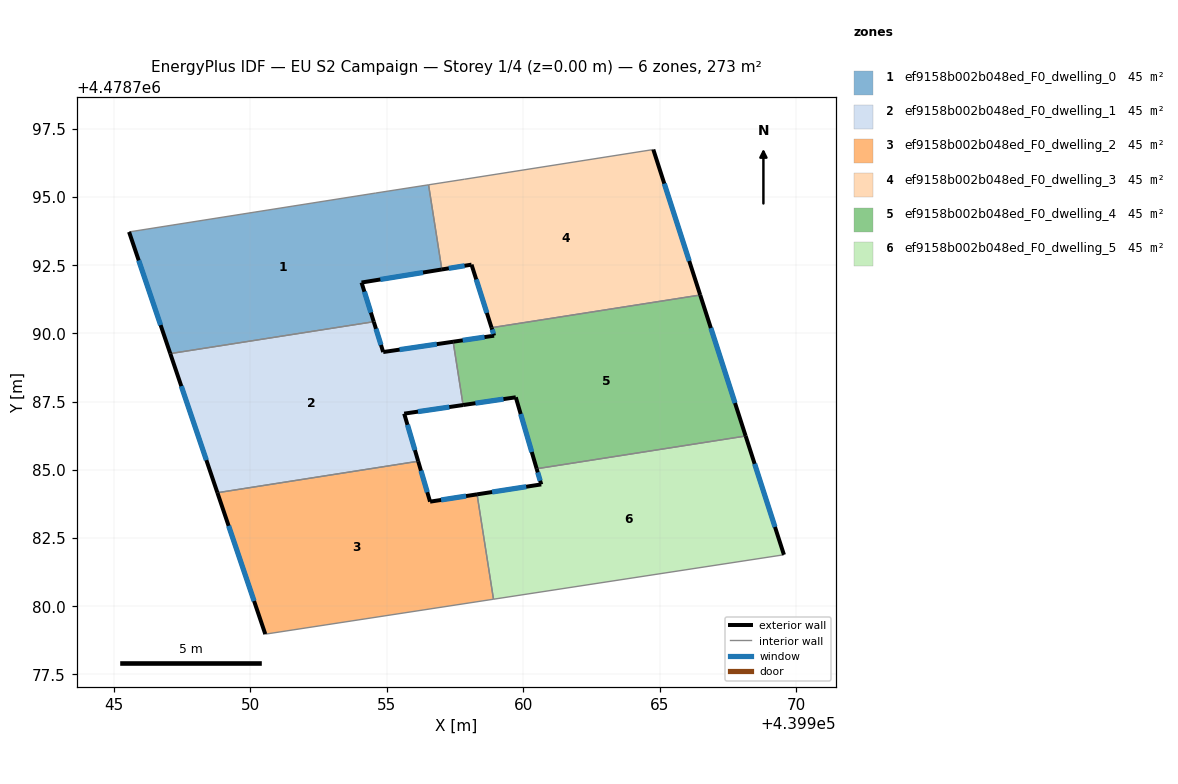
=== STOREY PLAN SPEC (per zone: floor XY polygon, exterior-wall plan segments, windows/doors) ===
zone 1: ef9158b002b048ed_F0_dwelling_0  (45.5 m²)
  floor: (439954.52, 4478790.43) (439954.07, 4478791.87) (439957.02, 4478792.35) (439956.53, 4478795.45) (439954.59, 4478795.15) (439945.55, 4478793.72) (439947.06, 4478789.26)
  exterior wall: (439947.06, 4478789.26) – (439945.55, 4478793.72)  [4.7 m]
    window: (439946.71, 4478790.31) – (439945.90, 4478792.68)  [4.0 m²]
  exterior wall: (439957.02, 4478792.35) – (439954.07, 4478791.87)  [3.0 m]
    window: (439956.33, 4478792.23) – (439954.76, 4478791.98)  [2.5 m²]
  exterior wall: (439954.07, 4478791.87) – (439954.52, 4478790.43)  [1.5 m]
    window: (439954.18, 4478791.53) – (439954.42, 4478790.77)  [1.3 m²]
  interior walls: 4
zone 2: ef9158b002b048ed_F0_dwelling_1  (45.5 m²)
  floor: (439956.15, 4478785.32) (439955.64, 4478787.06) (439957.79, 4478787.38) (439957.43, 4478789.70) (439954.87, 4478789.32) (439954.52, 4478790.43) (439947.06, 4478789.26) (439948.79, 4478784.16)
  exterior wall: (439957.79, 4478787.38) – (439955.64, 4478787.06)  [2.2 m]
    window: (439957.29, 4478787.30) – (439956.14, 4478787.13)  [1.9 m²]
  exterior wall: (439955.64, 4478787.06) – (439956.15, 4478785.32)  [1.8 m]
    window: (439955.76, 4478786.65) – (439956.03, 4478785.72)  [1.5 m²]
  exterior wall: (439948.79, 4478784.16) – (439947.06, 4478789.26)  [5.4 m]
    window: (439948.38, 4478785.36) – (439947.46, 4478788.07)  [4.6 m²]
  exterior wall: (439954.52, 4478790.43) – (439954.87, 4478789.32)  [1.2 m]
    window: (439954.60, 4478790.17) – (439954.78, 4478789.58)  [1.0 m²]
  exterior wall: (439954.87, 4478789.32) – (439957.43, 4478789.70)  [2.6 m]
    window: (439955.47, 4478789.41) – (439956.83, 4478789.61)  [2.2 m²]
  interior walls: 3
zone 3: ef9158b002b048ed_F0_dwelling_2  (45.5 m²)
  floor: (439958.91, 4478780.26) (439958.31, 4478784.10) (439956.59, 4478783.83) (439956.15, 4478785.32) (439948.79, 4478784.16) (439950.54, 4478778.97)
  exterior wall: (439950.54, 4478778.97) – (439948.79, 4478784.16)  [5.5 m]
    window: (439950.13, 4478780.19) – (439949.20, 4478782.95)  [4.6 m²]
  exterior wall: (439956.15, 4478785.32) – (439956.59, 4478783.83)  [1.5 m]
    window: (439956.25, 4478784.97) – (439956.48, 4478784.18)  [1.3 m²]
  exterior wall: (439956.59, 4478783.83) – (439958.31, 4478784.10)  [1.7 m]
    window: (439956.99, 4478783.90) – (439957.90, 4478784.04)  [1.5 m²]
  interior walls: 3
zone 4: ef9158b002b048ed_F0_dwelling_3  (45.5 m²)
  floor: (439966.49, 4478791.41) (439964.77, 4478796.74) (439957.85, 4478795.66) (439956.53, 4478795.45) (439957.02, 4478792.35) (439958.10, 4478792.52) (439958.84, 4478790.21)
  exterior wall: (439958.84, 4478790.21) – (439958.10, 4478792.52)  [2.4 m]
    window: (439958.67, 4478790.75) – (439958.28, 4478791.98)  [2.1 m²]
  exterior wall: (439958.10, 4478792.52) – (439957.02, 4478792.35)  [1.1 m]
    window: (439957.85, 4478792.48) – (439957.27, 4478792.39)  [0.9 m²]
  exterior wall: (439964.77, 4478796.74) – (439966.49, 4478791.41)  [5.6 m]
    window: (439965.17, 4478795.50) – (439966.09, 4478792.66)  [4.8 m²]
  interior walls: 4
zone 5: ef9158b002b048ed_F0_dwelling_4  (45.5 m²)
  floor: (439968.16, 4478786.24) (439966.49, 4478791.41) (439958.84, 4478790.21) (439958.93, 4478789.92) (439957.43, 4478789.70) (439957.79, 4478787.38) (439959.73, 4478787.66) (439960.49, 4478785.04)
  exterior wall: (439959.73, 4478787.66) – (439957.79, 4478787.38)  [2.0 m]
    window: (439959.28, 4478787.59) – (439958.25, 4478787.44)  [1.7 m²]
  exterior wall: (439957.43, 4478789.70) – (439958.93, 4478789.92)  [1.5 m]
    window: (439957.78, 4478789.75) – (439958.58, 4478789.87)  [1.3 m²]
  exterior wall: (439958.93, 4478789.92) – (439958.84, 4478790.21)  [0.3 m]
    window: (439958.91, 4478789.99) – (439958.86, 4478790.14)  [0.3 m²]
  exterior wall: (439966.49, 4478791.41) – (439968.16, 4478786.24)  [5.4 m]
    window: (439966.88, 4478790.20) – (439967.77, 4478787.45)  [4.6 m²]
  exterior wall: (439960.49, 4478785.04) – (439959.73, 4478787.66)  [2.7 m]
    window: (439960.31, 4478785.65) – (439959.91, 4478787.05)  [2.3 m²]
  interior walls: 3
zone 6: ef9158b002b048ed_F0_dwelling_5  (45.5 m²)
  floor: (439969.56, 4478781.89) (439968.16, 4478786.24) (439960.49, 4478785.04) (439960.66, 4478784.47) (439958.31, 4478784.10) (439958.91, 4478780.26)
  exterior wall: (439958.31, 4478784.10) – (439960.66, 4478784.47)  [2.4 m]
    window: (439958.86, 4478784.19) – (439960.11, 4478784.38)  [2.0 m²]
  exterior wall: (439960.66, 4478784.47) – (439960.49, 4478785.04)  [0.6 m]
    window: (439960.62, 4478784.60) – (439960.53, 4478784.91)  [0.5 m²]
  exterior wall: (439968.16, 4478786.24) – (439969.56, 4478781.89)  [4.6 m]
    window: (439968.48, 4478785.22) – (439969.23, 4478782.91)  [3.9 m²]
  interior walls: 3

=== DERIVED (storey summary) ===
Building: EU S2 Campaign
Storey: 1 of 4  (floor level z = 0.00 m)
Storey gross floor area: 272.9 m²
Zones on this storey: 6
  - ef9158b002b048ed_F0_dwelling_0: floor 45.5 m²; exterior wall 9.2 m (27.6 m²); 3 window(s) 7.8 m²; WWR 28.3%
  - ef9158b002b048ed_F0_dwelling_1: floor 45.5 m²; exterior wall 13.1 m (39.4 m²); 5 window(s) 11.1 m²; WWR 28.3%
  - ef9158b002b048ed_F0_dwelling_2: floor 45.5 m²; exterior wall 8.8 m (26.3 m²); 3 window(s) 7.4 m²; WWR 28.3%
  - ef9158b002b048ed_F0_dwelling_3: floor 45.5 m²; exterior wall 9.1 m (27.4 m²); 3 window(s) 7.7 m²; WWR 28.3%
  - ef9158b002b048ed_F0_dwelling_4: floor 45.5 m²; exterior wall 11.9 m (35.8 m²); 5 window(s) 10.1 m²; WWR 28.3%
  - ef9158b002b048ed_F0_dwelling_5: floor 45.5 m²; exterior wall 7.6 m (22.7 m²); 3 window(s) 6.4 m²; WWR 28.3%
Zone adjacency (shared interzone walls):
  - ef9158b002b048ed_F0_dwelling_0 ↔ ef9158b002b048ed_F0_dwelling_1
  - ef9158b002b048ed_F0_dwelling_0 ↔ ef9158b002b048ed_F0_dwelling_3
  - ef9158b002b048ed_F0_dwelling_1 ↔ ef9158b002b048ed_F0_dwelling_2
  - ef9158b002b048ed_F0_dwelling_1 ↔ ef9158b002b048ed_F0_dwelling_4
  - ef9158b002b048ed_F0_dwelling_2 ↔ ef9158b002b048ed_F0_dwelling_5
  - ef9158b002b048ed_F0_dwelling_3 ↔ ef9158b002b048ed_F0_dwelling_4
  - ef9158b002b048ed_F0_dwelling_4 ↔ ef9158b002b048ed_F0_dwelling_5